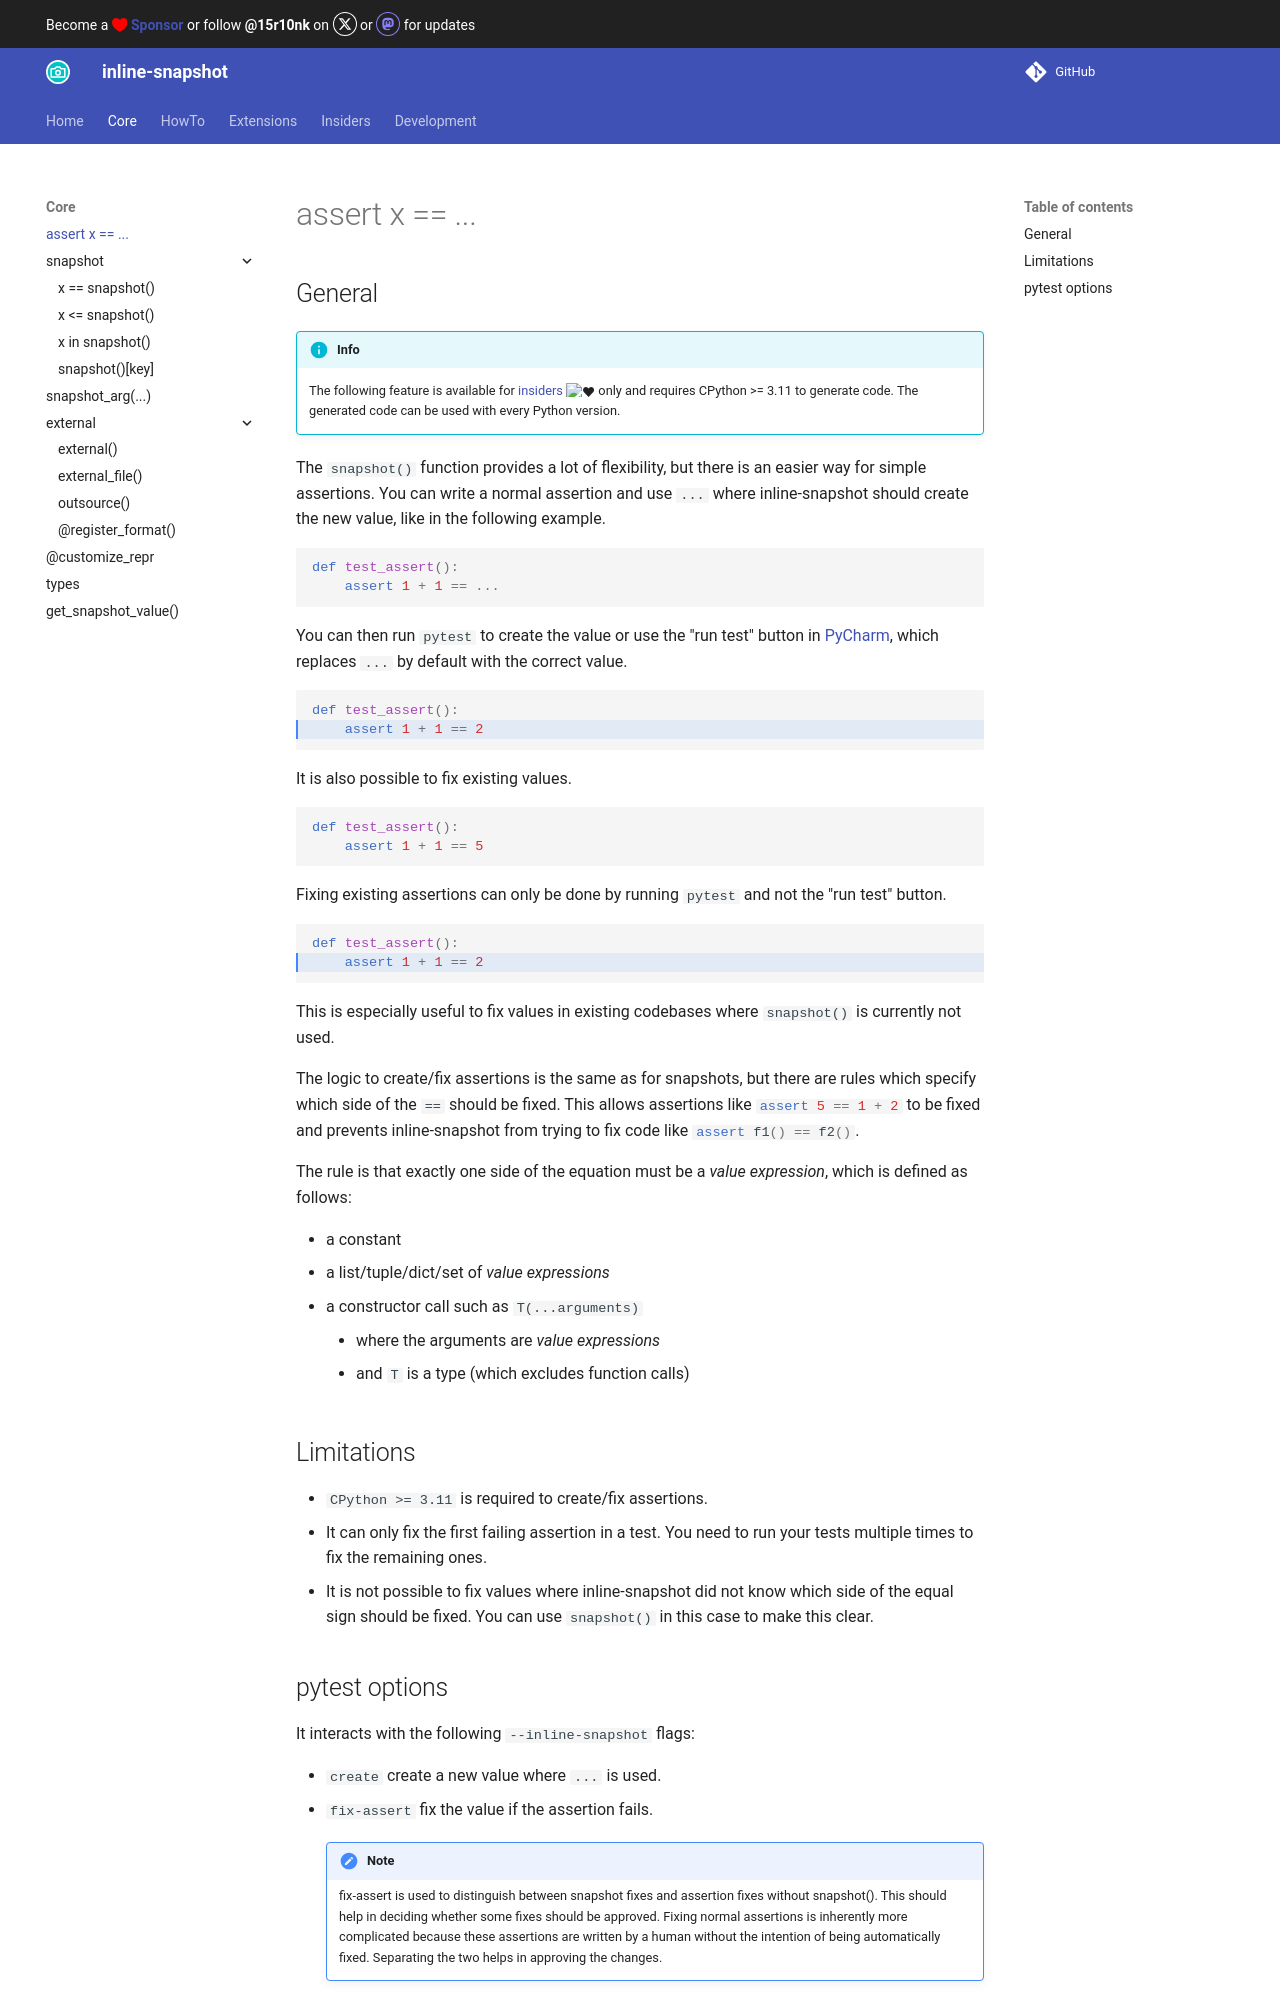

repository: 15r10nk/inline-snapshot · page: 0.35/fix_assert/index.html · generator: mkdocs

## General


!!! info

    The following feature is available for [insiders](insiders.md) :heart: only
    and requires CPython >= 3.11 to generate code. The generated code can be used with every Python version.


The `snapshot()` function provides a lot of flexibility, but there is an easier way for simple assertions.
You can write a normal assertion and use `...` where inline-snapshot should create the new value, like in the following example.

<!-- inline-snapshot: first_block requires_assert outcome-failed=1 outcome-errors=1 -->
``` python
def test_assert():
    assert 1 + 1 == ...
```

You can then run `pytest` to create the value or use the "run test" button in [PyCharm](pycharm.md), which replaces `...` by default with the correct value.

<!-- inline-snapshot: create requires_assert outcome-failed=1 outcome-errors=1 -->
``` python hl_lines="2"
def test_assert():
    assert 1 + 1 == 2
```

It is also possible to fix existing values.

<!-- inline-snapshot: first_block requires_assert outcome-failed=1 outcome-errors=1 -->
``` python
def test_assert():
    assert 1 + 1 == 5
```

Fixing existing assertions can only be done by running `pytest` and not the "run test" button.

<!-- inline-snapshot: requires_assert outcome-passed=1 -->
``` python hl_lines="2"
def test_assert():
    assert 1 + 1 == 2
```

This is especially useful to fix values in existing codebases where `snapshot()` is currently not used.

The logic to create/fix assertions is the same as for snapshots, but there are rules which specify which side of the `==` should be fixed.
This allows assertions like `#!python assert 5 == 1 + 2` to be fixed and prevents inline-snapshot from trying to fix code like `#!python assert f1() == f2()`.

The rule is that exactly one side of the equation must be a *value expression*, which is defined as follows:

* a constant
* a list/tuple/dict/set of *value expressions*
* a constructor call such as `T(...arguments)`
    * where the arguments are *value expressions*
    * and `T` is a type (which excludes function calls)


## Limitations

* `CPython >= 3.11` is required to create/fix assertions.
* It can only fix the first failing assertion in a test.
  You need to run your tests multiple times to fix the remaining ones.
* It is not possible to fix values where inline-snapshot did not know which side of the equal sign should be fixed.
  You can use `snapshot()` in this case to make this clear.
